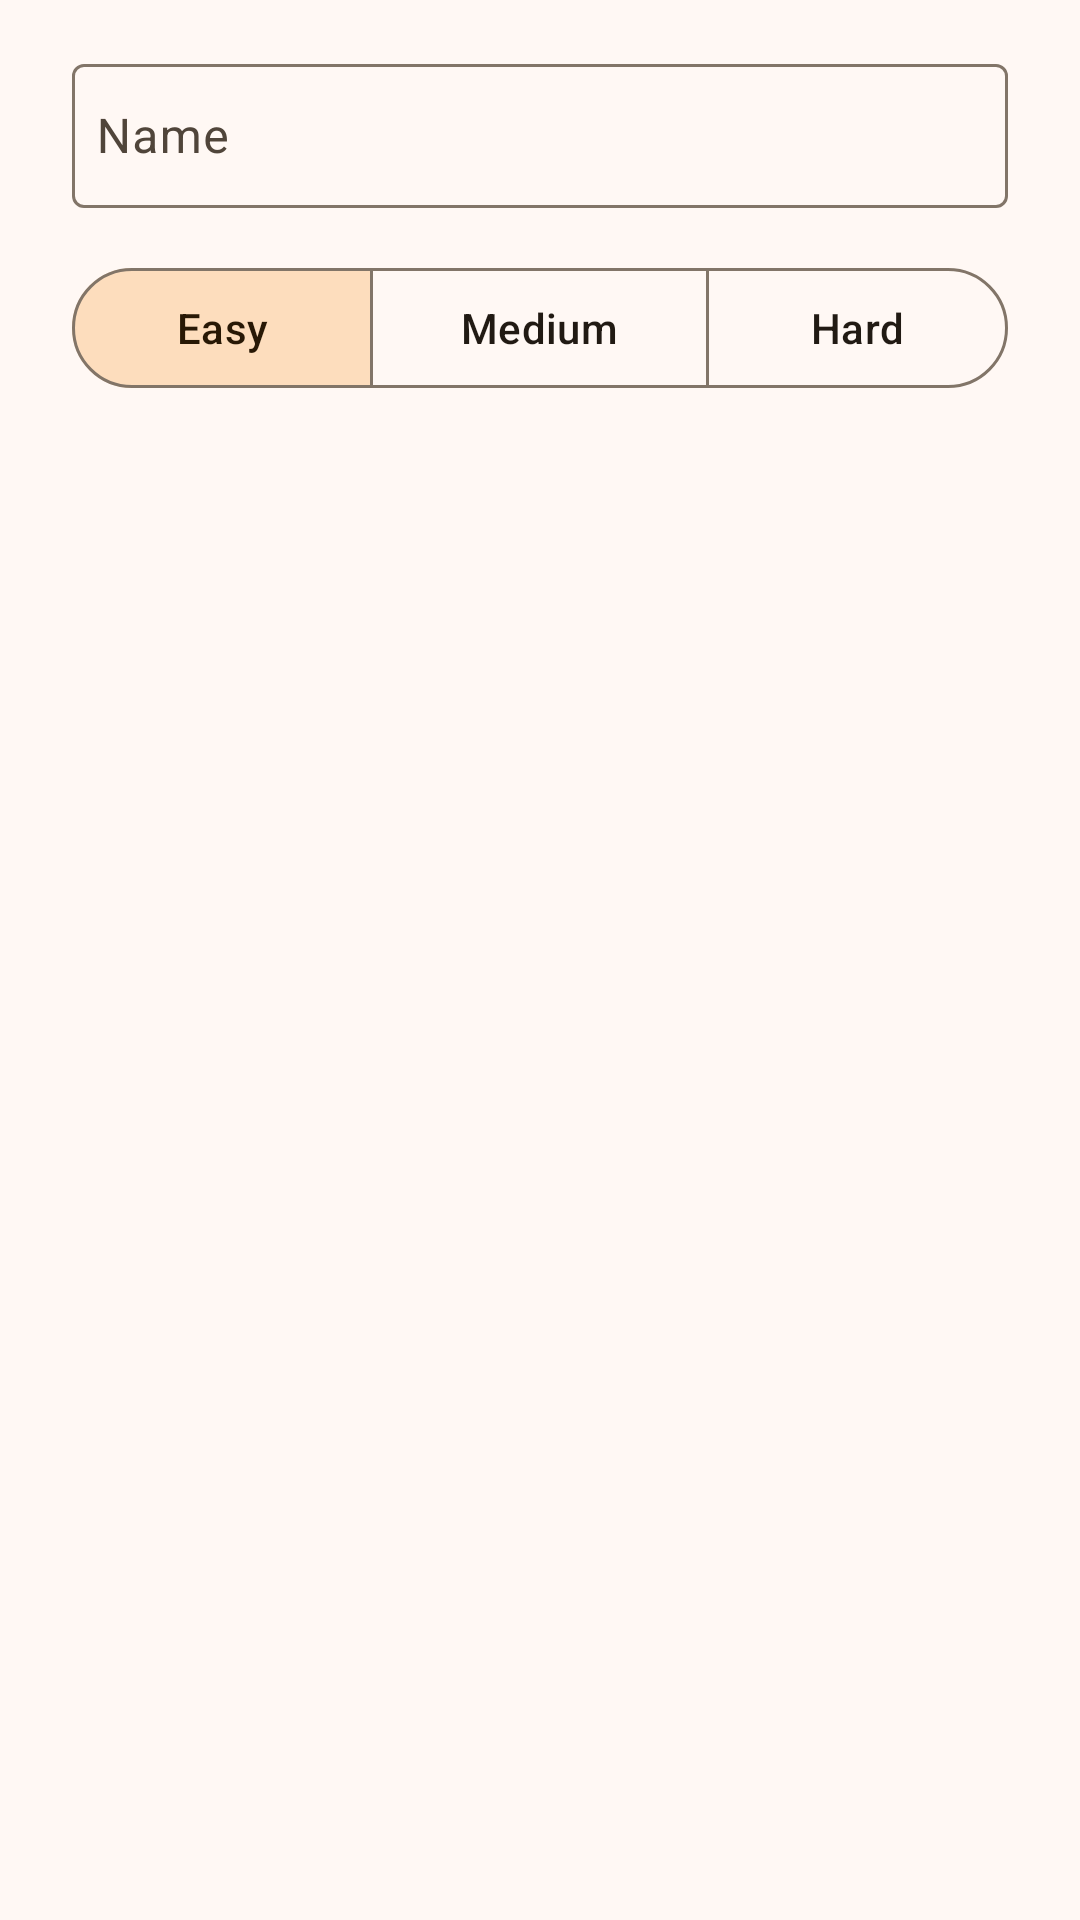

Write the Android layout XML for this screen, with the resource values it uses.
<!-- AndroidManifest.xml: application theme Theme.SporTrack -->
<!-- res/layout/new_schedule_dialog.xml -->
<?xml version="1.0" encoding="utf-8"?>
<androidx.constraintlayout.widget.ConstraintLayout xmlns:android="http://schemas.android.com/apk/res/android"
    xmlns:app="http://schemas.android.com/apk/res-auto"
    android:layout_width="match_parent"
    android:layout_height="match_parent">

    <com.google.android.material.textfield.TextInputLayout
        android:id="@+id/scheduleName"
        android:layout_width="0dp"
        android:layout_height="wrap_content"
        android:layout_marginStart="24dp"
        android:layout_marginTop="16dp"
        android:layout_marginEnd="24dp"
        android:hint="@string/name"
        app:layout_constraintEnd_toEndOf="parent"
        app:layout_constraintStart_toStartOf="parent"
        app:layout_constraintTop_toTopOf="parent">

        <com.google.android.material.textfield.TextInputEditText
            android:layout_width="match_parent"
            android:layout_height="48dp"
            android:autofillHints="emailAddress"
            android:inputType="textEmailAddress"
            android:padding="8dp"
            app:layout_constraintEnd_toEndOf="parent"
            app:layout_constraintStart_toStartOf="parent"
            app:layout_constraintTop_toTopOf="parent">

        </com.google.android.material.textfield.TextInputEditText>


    </com.google.android.material.textfield.TextInputLayout>

    <com.google.android.material.button.MaterialButtonToggleGroup
        android:id="@+id/difficultyButton"
        android:layout_width="0dp"
        android:layout_height="wrap_content"
        android:layout_marginStart="24dp"
        android:layout_marginTop="16dp"
        android:layout_marginEnd="24dp"
        app:checkedButton="@id/beginner"
        app:layout_constraintEnd_toEndOf="parent"
        app:layout_constraintStart_toStartOf="parent"
        app:layout_constraintTop_toBottomOf="@+id/scheduleName"
        app:singleSelection="true">

        <com.google.android.material.button.MaterialButton
            android:id="@+id/beginner"
            style="?attr/materialButtonOutlinedStyle"
            android:layout_width="wrap_content"
            android:layout_height="wrap_content"
            android:layout_weight="1"
            android:text="@string/easy" />

        <com.google.android.material.button.MaterialButton
            android:id="@+id/intermediate"
            style="?attr/materialButtonOutlinedStyle"
            android:layout_width="wrap_content"
            android:layout_height="wrap_content"
            android:layout_weight="1"
            android:text="@string/medium" />

        <com.google.android.material.button.MaterialButton
            android:id="@+id/expert"
            style="?attr/materialButtonOutlinedStyle"
            android:layout_width="wrap_content"
            android:layout_height="wrap_content"
            android:layout_weight="1"
            android:text="@string/hard" />
    </com.google.android.material.button.MaterialButtonToggleGroup>


</androidx.constraintlayout.widget.ConstraintLayout>
<!-- resources referenced by this layout -->
<resources>
  <string name="easy">Easy</string>
  <string name="hard">Hard</string>
  <string name="medium">Medium</string>
  <string name="name">Name</string>
  <style name="Theme.SporTrack" parent="Base.Theme.SporTrack">
          
          <item name="android:navigationBarColor">@android:color/transparent</item>
          <item name="android:statusBarColor">@android:color/transparent</item>
          <item name="android:windowLightStatusBar">?attr/isLightTheme</item>
      </style>
  <color name="md_theme_primary">#835414</color>
  <color name="md_theme_onPrimary">#FFFFFF</color>
  <color name="md_theme_primaryContainer">#FFDDBA</color>
  <color name="md_theme_onPrimaryContainer">#2B1700</color>
  <color name="md_theme_secondary">#715A41</color>
  <color name="md_theme_onSecondary">#FFFFFF</color>
  <color name="md_theme_secondaryContainer">#FDDDBD</color>
  <color name="md_theme_onSecondaryContainer">#281805</color>
  <color name="md_theme_tertiary">#55633C</color>
  <color name="md_theme_onTertiary">#FFFFFF</color>
  <color name="md_theme_tertiaryContainer">#D8E9B7</color>
  <color name="md_theme_onTertiaryContainer">#141F02</color>
  <color name="md_theme_error">#BA1A1A</color>
  <color name="md_theme_onError">#FFFFFF</color>
  <color name="md_theme_errorContainer">#FFDAD6</color>
  <color name="md_theme_onErrorContainer">#410002</color>
  <color name="md_theme_background">#FFF8F4</color>
  <color name="md_theme_onBackground">#211A13</color>
  <color name="md_theme_surface">#FFF8F4</color>
  <color name="md_theme_onSurface">#211A13</color>
  <color name="md_theme_surfaceVariant">#F1E0D0</color>
  <color name="md_theme_onSurfaceVariant">#50453A</color>
  <color name="md_theme_outline">#827568</color>
  <color name="md_theme_outlineVariant">#D4C4B5</color>
  <color name="md_theme_inverseSurface">#372F27</color>
  <color name="md_theme_inverseOnSurface">#FDEEE3</color>
  <color name="md_theme_inversePrimary">#F9BA72</color>
  <color name="md_theme_primaryFixed">#FFDDBA</color>
  <color name="md_theme_onPrimaryFixed">#2B1700</color>
  <color name="md_theme_primaryFixedDim">#F9BA72</color>
  <color name="md_theme_onPrimaryFixedVariant">#663E00</color>
  <color name="md_theme_secondaryFixed">#FDDDBD</color>
  <color name="md_theme_onSecondaryFixed">#281805</color>
  <color name="md_theme_secondaryFixedDim">#E0C1A3</color>
  <color name="md_theme_onSecondaryFixedVariant">#58432B</color>
  <color name="md_theme_tertiaryFixed">#D8E9B7</color>
  <color name="md_theme_onTertiaryFixed">#141F02</color>
  <color name="md_theme_tertiaryFixedDim">#BCCD9D</color>
  <color name="md_theme_onTertiaryFixedVariant">#3E4B27</color>
  <color name="md_theme_surfaceDim">#E5D8CC</color>
  <color name="md_theme_surfaceBright">#FFF8F4</color>
  <color name="md_theme_surfaceContainerLowest">#FFFFFF</color>
  <color name="md_theme_surfaceContainerLow">#FFF1E6</color>
  <color name="md_theme_surfaceContainer">#FAEBE0</color>
  <color name="md_theme_surfaceContainerHigh">#F4E6DA</color>
  <color name="md_theme_surfaceContainerHighest">#EEE0D5</color>
</resources>
